Photos from the image-classification dataset "processed" in the GitHub repository Pengke007/soybean-disease-detection. Its 4 classes are: bacterial blight, frogeye, healthy, soybean rust.

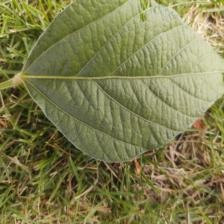
Label: healthy

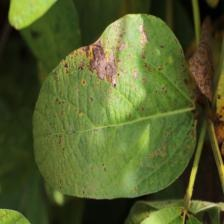
Label: bacterial blight

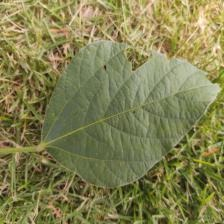
Label: healthy

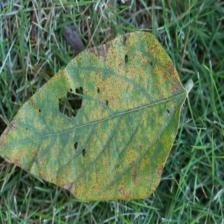
Label: soybean rust

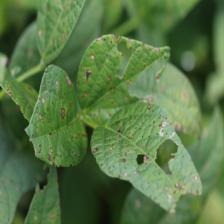
Label: frogeye

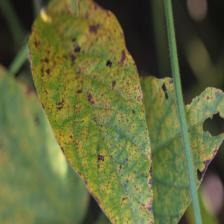
Label: soybean rust
